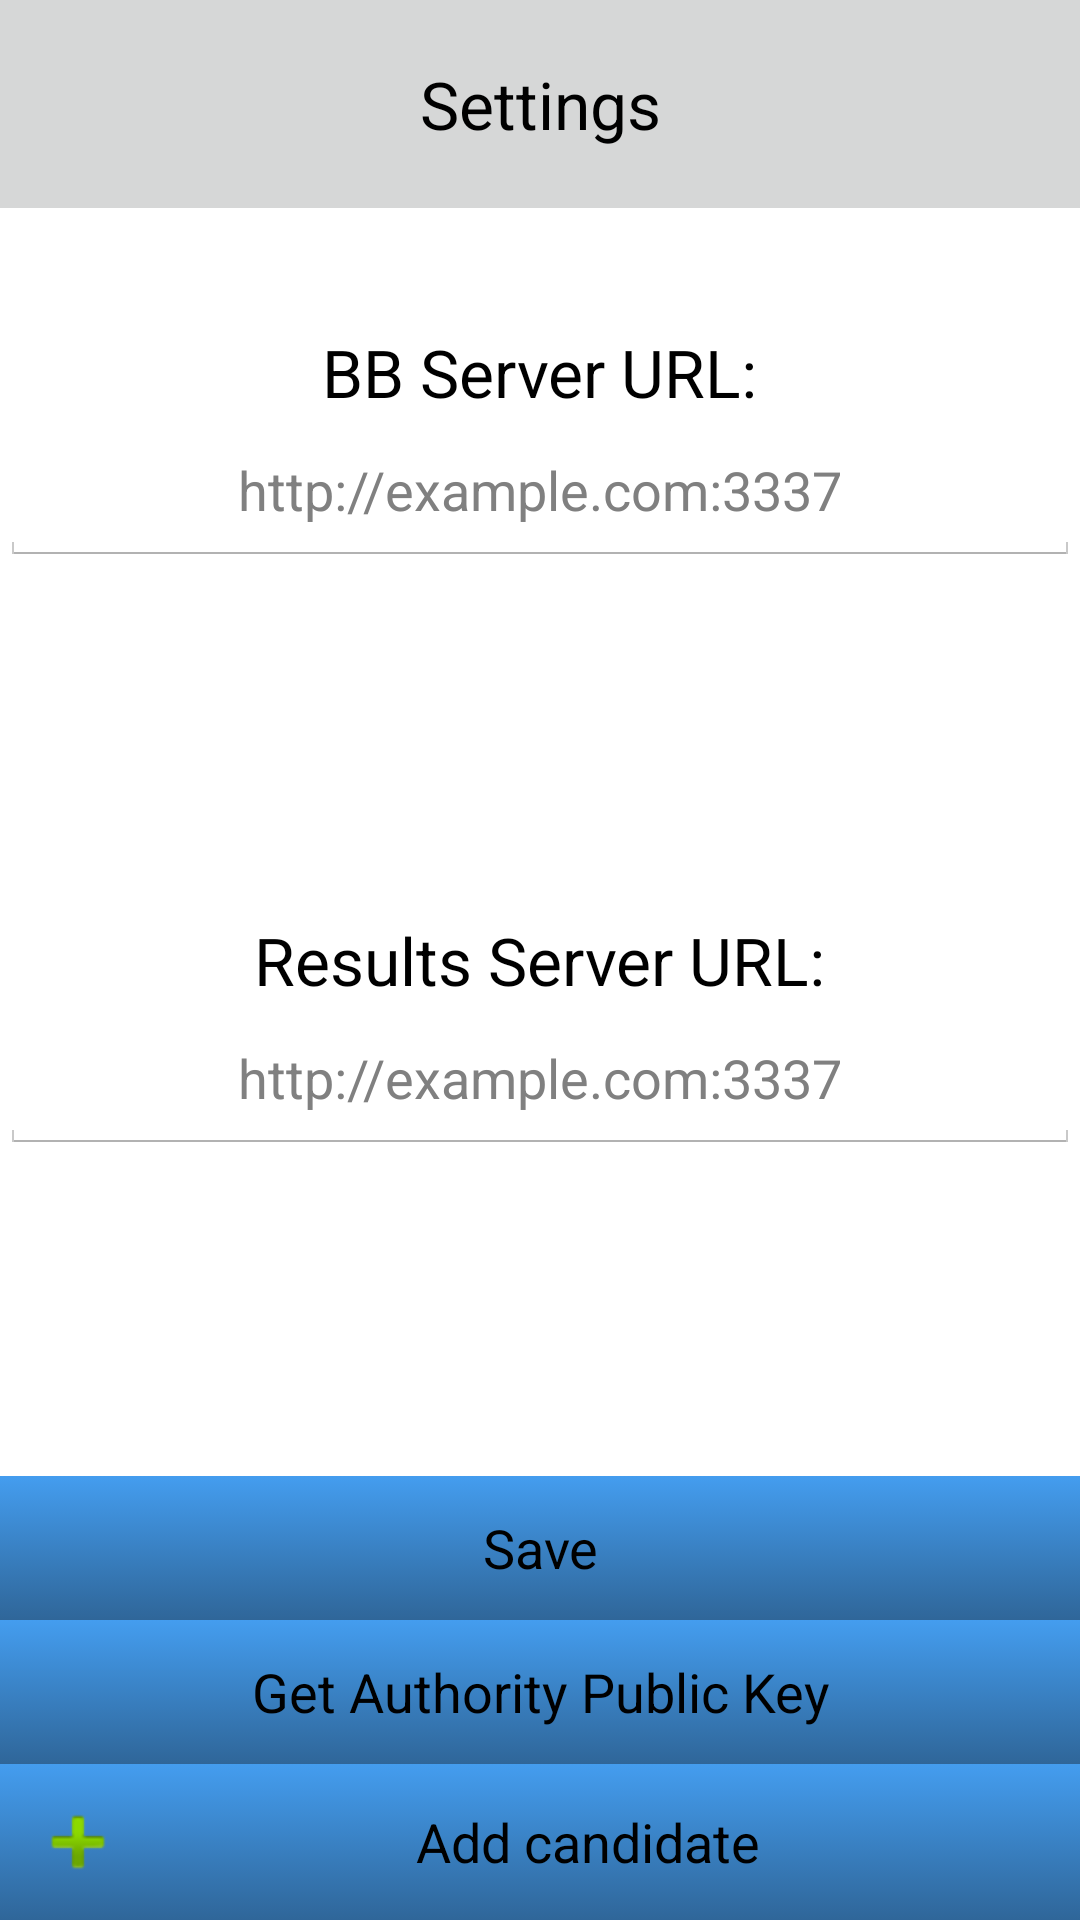

Reconstruct the res/layout file that produces this screen, plus the resources it refers to.
<!-- AndroidManifest.xml: application theme AppTheme -->
<!-- res/layout/configuration_layoutv3.xml -->
<?xml version="1.0" encoding="utf-8"?>
<RelativeLayout xmlns:android="http://schemas.android.com/apk/res/android"
    android:layout_width="match_parent" android:layout_height="match_parent"
    android:id="@+id/configuration_layout">

    <TextView
        android:layout_width="match_parent"
        android:layout_height="wrap_content"
        android:textAppearance="?android:attr/textAppearanceLarge"
        android:text="@string/settings"
        android:id="@+id/settings_title_text"
        android:layout_alignParentTop="true"
        android:layout_centerHorizontal="true"
        android:gravity="center"
        android:paddingTop="20dp"
        android:paddingBottom="20dp"
        android:background="@color/button_material_light"/>

    <Button
        android:layout_width="match_parent"
        android:layout_height="wrap_content"
        android:text="@string/add_candidate"
        android:drawableLeft="@android:drawable/ic_input_add"
        android:id="@+id/new_election_add_candidate_button"
        android:background="@drawable/btn_blue"
        android:layout_alignParentBottom="true"
        android:layout_alignParentStart="true" />

    <TextView
        android:layout_width="wrap_content"
        android:layout_height="wrap_content"
        android:textAppearance="?android:attr/textAppearanceLarge"
        android:text="@string/bb_server_url_setting"
        android:id="@+id/bb_server_url_text"
        android:layout_marginTop="40dp"
        android:layout_below="@+id/settings_title_text"
        android:layout_centerHorizontal="true" />

    <EditText
        android:layout_width="match_parent"
        android:layout_height="50dp"
        android:hint="@string/bb_server_hint"
        android:id="@+id/bb_server_edit"
        android:layout_below="@id/bb_server_url_text"
        android:gravity="center"
        android:layout_centerHorizontal="true" />

    <TextView
        android:layout_width="wrap_content"
        android:layout_height="wrap_content"
        android:textAppearance="?android:attr/textAppearanceLarge"
        android:text="@string/results_url_settings"
        android:id="@+id/results_url_text"
        android:layout_centerVertical="true"
        android:layout_centerHorizontal="true" />

    <EditText
        android:layout_width="match_parent"
        android:layout_height="50dp"
        android:hint="@string/bb_server_hint"
        android:id="@+id/results_page_edit"
        android:gravity="center"
        android:layout_below="@+id/results_url_text"
        android:layout_alignParentStart="true" />

    <Button
        android:layout_width="match_parent"
        android:layout_height="wrap_content"
        android:text="@string/save"
        android:id="@+id/save_button"
        android:background="@drawable/btn_blue"
        android:layout_above="@+id/get_auth_key_button"
        android:layout_alignParentStart="true" />

    <Button
        android:layout_width="match_parent"
        android:layout_height="wrap_content"
        android:text="@string/get_auth_key"
        android:id="@+id/get_auth_key_button"
        android:background="@drawable/btn_blue"
        android:layout_above="@+id/new_election_add_candidate_button"
        android:layout_alignParentStart="true"
        android:layout_alignParentEnd="true" />

</RelativeLayout>
<!-- resources referenced by this layout -->
<resources>
  <!-- drawable btn_blue (drawable) -->
  <?xml version="1.0" encoding="utf-8"?>
  <selector xmlns:android="http://schemas.android.com/apk/res/android">
      <item android:state_pressed="true" >
          <shape>
              <solid
                  android:color="#449def" />
              <padding
                  android:left="10dp"
                  android:top="10dp"
                  android:right="10dp"
                  android:bottom="10dp" />
          </shape>
      </item>
      <item>
          <shape>
              <gradient
                  android:startColor="#449def"
                  android:endColor="#2f6699"
                  android:angle="270" />
              <padding
                  android:left="10dp"
                  android:top="10dp"
                  android:right="10dp"
                  android:bottom="10dp" />
          </shape>
      </item>
  </selector>
  <string name="add_candidate">Add candidate</string>
  <string name="bb_server_hint">http://example.com:3337</string>
  <string name="bb_server_url_setting">BB Server URL:</string>
  <string name="get_auth_key">Get Authority Public Key</string>
  <string name="results_url_settings">Results Server URL:</string>
  <string name="save">Save</string>
  <string name="settings">Settings</string>
  <style name="AppTheme" parent="android:Theme.Holo.Light">
          
      </style>
</resources>
